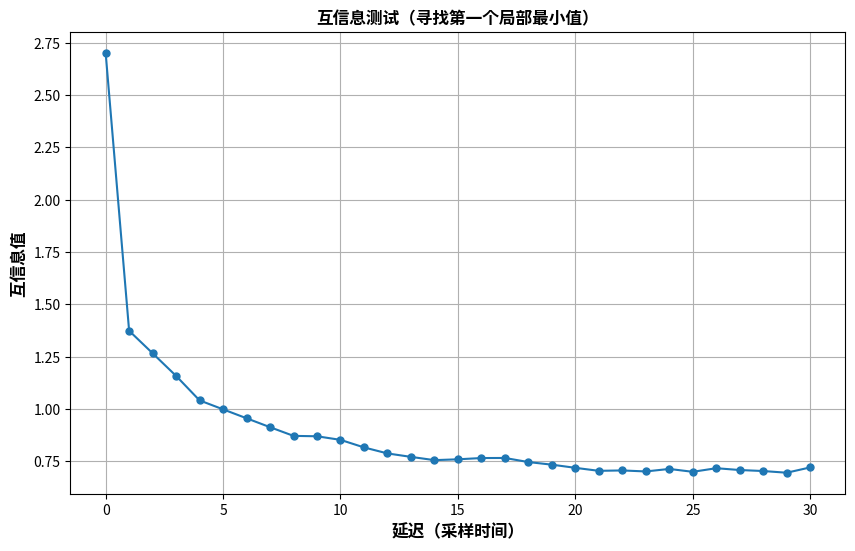

The script that saved this image:
#!/usr/bin/env python
# -*- coding: utf-8 -*-
"""
时间延迟互信息计算模块

该模块实现时间序列的时间延迟互信息计算，用于确定相空间重构的最佳时间延迟。
互信息是衡量两个变量之间相互依赖性的度量，第一个局部最小值通常被选为最佳时间延迟。

[redacted]
[redacted]
[redacted]
[redacted]
[redacted]

References:
[1] H. Yang, Multiscale Recurrence Quantification Analysis of Spatial Vectorcardiogram (VCG) 
    Signals, IEEE Transactions on Biomedical Engineering, Vol. 58, No. 2, p339-347, 2011
    DOI: 10.1109/TBME.2010.2063704
[2] Y. Chen and H. Yang, "Multiscale recurrence analysis of long-term nonlinear and 
    nonstationary time series," Chaos, Solitons and Fractals, Vol. 45, No. 7, p978-987, 2012 
    DOI: 10.1016/j.chaos.2012.03.013
"""

import numpy as np
import matplotlib.pyplot as plt
from typing import Union, List, Optional
import warnings


def mutual(signal: Union[List[float], np.ndarray], 
          partitions: Optional[int] = None, 
          tau: Optional[int] = None,
          plot_result: bool = False) -> np.ndarray:
    """
    时间延迟互信息计算函数
    
    该函数计算时间序列的时间延迟互信息，用于确定相空间重构的最佳时间延迟。
    互信息是衡量两个变量之间相互依赖性的度量，第一个局部最小值通常被选为最佳时间延迟。
    
    Parameters
    ----------
    signal : Union[List[float], np.ndarray]
        输入时间序列，一维数组
    partitions : Optional[int], default=16
        分区框数，用于概率估计的离散化
    tau : Optional[int], default=20
        最大时间延迟
    plot_result : bool, default=False
        是否绘制互信息图
        
    Returns
    -------
    np.ndarray
        从延迟0到tau的互信息值数组
        
    Examples
    --------
    >>> import numpy as np
    >>> signal = np.sin(np.linspace(0, 10*np.pi, 1000))
    >>> mi_values = mutual(signal, partitions=16, tau=20)
    >>> print(f"互信息值: {mi_values}")
    """
    # 确保输入为numpy数组
    if not isinstance(signal, np.ndarray):
        signal = np.array(signal)
    
    # 参数默认值设置
    if partitions is None:
        partitions = 16  # 默认分区数为16
    if tau is None:
        tau = 20  # 默认最大延迟为20
    
    # 计算信号的基本统计量
    minimum = np.min(signal)
    maximum = np.max(signal)
    interval = maximum - minimum
    signal_len = len(signal)
    
    # 避免除零错误
    if interval == 0:
        warnings.warn("信号为常数，无法计算互信息")
        return np.zeros(tau + 1)
    
    # 将信号标准化到[0,1]区间
    normalized_signal = (signal - minimum) / interval
    
    # 将标准化信号离散化为整数值(1到partitions)
    array = np.zeros(signal_len, dtype=int)
    for i in range(signal_len):
        if normalized_signal[i] > 0:
            array[i] = int(np.ceil(normalized_signal[i] * partitions))
        else:
            array[i] = 1
    
    # 确保延迟不超过信号长度
    if tau >= signal_len:
        tau = signal_len - 1
        warnings.warn(f"延迟值过大，已调整为 {tau}")
    
    # 计算延迟从0到tau的互信息
    mi = np.zeros(tau + 1)
    for i in range(tau + 1):
        mi[i] = _make_cond_entropy(i, array, signal_len, partitions)
    
    # 如果需要绘图
    if plot_result:
        plt.figure(figsize=(10, 6))
        plt.plot(range(tau + 1), mi, 'o-', markersize=5)
        plt.title('互信息测试（寻找第一个局部最小值）', fontsize=12, fontweight='bold')
        plt.xlabel('延迟（采样时间）', fontsize=12, fontweight='bold')
        plt.ylabel('互信息值', fontsize=12, fontweight='bold')
        plt.grid(True)
        plt.show()
    
    return mi


def _make_cond_entropy(t: int, array: np.ndarray, signal_len: int, partitions: int) -> float:
    """
    计算条件熵的内部函数
    
    该内部函数计算给定时间延迟t的条件熵（互信息）
    
    Parameters
    ----------
    t : int
        时间延迟
    array : np.ndarray
        离散化后的信号数组
    signal_len : int
        信号长度
    partitions : int
        分区数量
        
    Returns
    -------
    float
        计算得到的互信息值
    """
    # 初始化联合概率和边缘概率的计数数组
    h2 = np.zeros((partitions, partitions), dtype=int)  # 联合概率的计数
    h1 = np.zeros(partitions, dtype=int)                # 第一个变量的边缘概率计数
    h11 = np.zeros(partitions, dtype=int)               # 第二个变量的边缘概率计数
    
    count = 0
    
    # 统计不同延迟时的联合出现频率和边缘频率
    for i in range(signal_len):
        if i > t:  # 确保有足够的延迟
            hii = array[i] - 1          # 当前时间点的值（转为0索引）
            hi = array[i - t] - 1       # 延迟t后的值（转为0索引）
            
            # 确保索引在有效范围内
            if 0 <= hi < partitions and 0 <= hii < partitions:
                h1[hi] += 1                 # 累加边缘频率
                h11[hii] += 1
                h2[hi, hii] += 1           # 累加联合频率
                count += 1
    
    # 避免除零错误
    if count == 0:
        return 0.0
    
    # 计算归一化因子
    norm = 1.0 / count
    cond_ent = 0.0
    
    # 计算互信息（基于条件熵）
    for i in range(partitions):
        hpi = h1[i] * norm  # 第一个变量的边缘概率
        if hpi > 0.0:
            for j in range(partitions):
                hpj = h11[j] * norm  # 第二个变量的边缘概率
                if hpj > 0.0:
                    pij = h2[i, j] * norm  # 联合概率
                    if pij > 0.0:
                        # 基于联合概率和边缘概率计算互信息
                        cond_ent += pij * np.log(pij / (hpj * hpi))
    
    return cond_ent


def find_optimal_delay(signal: Union[List[float], np.ndarray], 
                      partitions: Optional[int] = None,
                      max_tau: Optional[int] = None) -> int:
    """
    寻找最佳时间延迟
    
    寻找互信息函数的第一个局部最小值作为最佳时间延迟
    
    Parameters
    ----------
    signal : Union[List[float], np.ndarray]
        输入时间序列
    partitions : Optional[int], default=16
        分区框数
    max_tau : Optional[int], default=20
        最大搜索延迟
        
    Returns
    -------
    int
        最佳时间延迟值
    """
    mi_values = mutual(signal, partitions, max_tau)
    
    # 寻找第一个局部最小值
    for i in range(1, len(mi_values) - 1):
        if mi_values[i] < mi_values[i-1] and mi_values[i] < mi_values[i+1]:
            return i
    
    # 如果没有找到局部最小值，返回最小值的索引
    return np.argmin(mi_values)


if __name__ == "__main__":
    # 测试示例
    # 生成测试信号（混沌时间序列）
    np.random.seed(42)
    t = np.linspace(0, 20*np.pi, 1000)
    test_signal = np.sin(t) + 0.1 * np.random.randn(len(t))
    
    # 计算互信息
    mi_values = mutual(test_signal, partitions=16, tau=30, plot_result=True)
    
    # 找到最佳延迟
    optimal_delay = find_optimal_delay(test_signal)
    
    print(f"计算完成！")
    print(f"最佳时间延迟: {optimal_delay}")
    print(f"对应的互信息值: {mi_values[optimal_delay]:.4f}") 